Dataset: Trunk12 Dataset (GitHub, leviettuan/GLBP). Classes: alder, beech, birch, chestnut, ginkgo biloba, hornbeam, horse chestnut, linden, oak, oriental plane, pine, spruce.

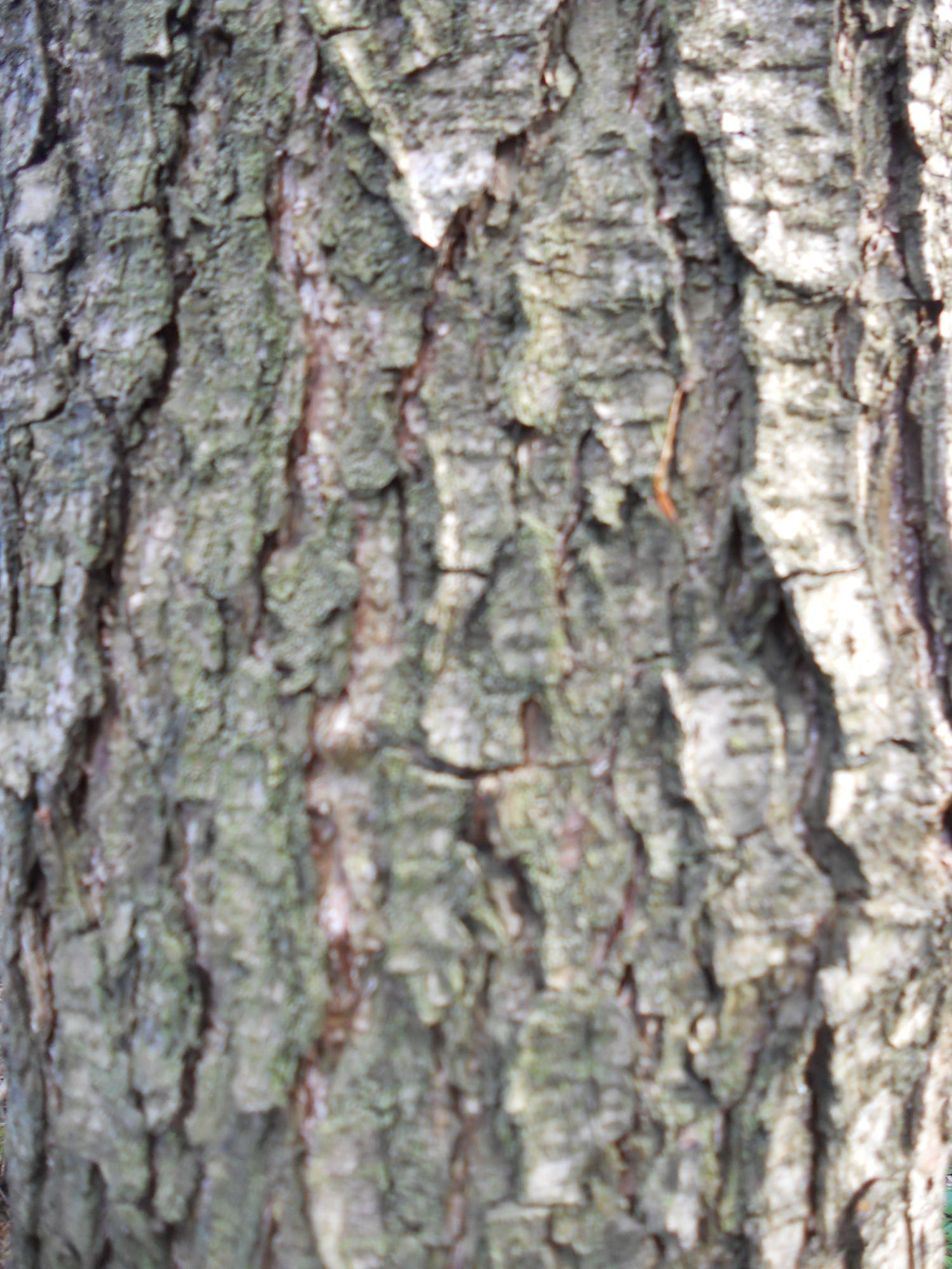
Label: alder

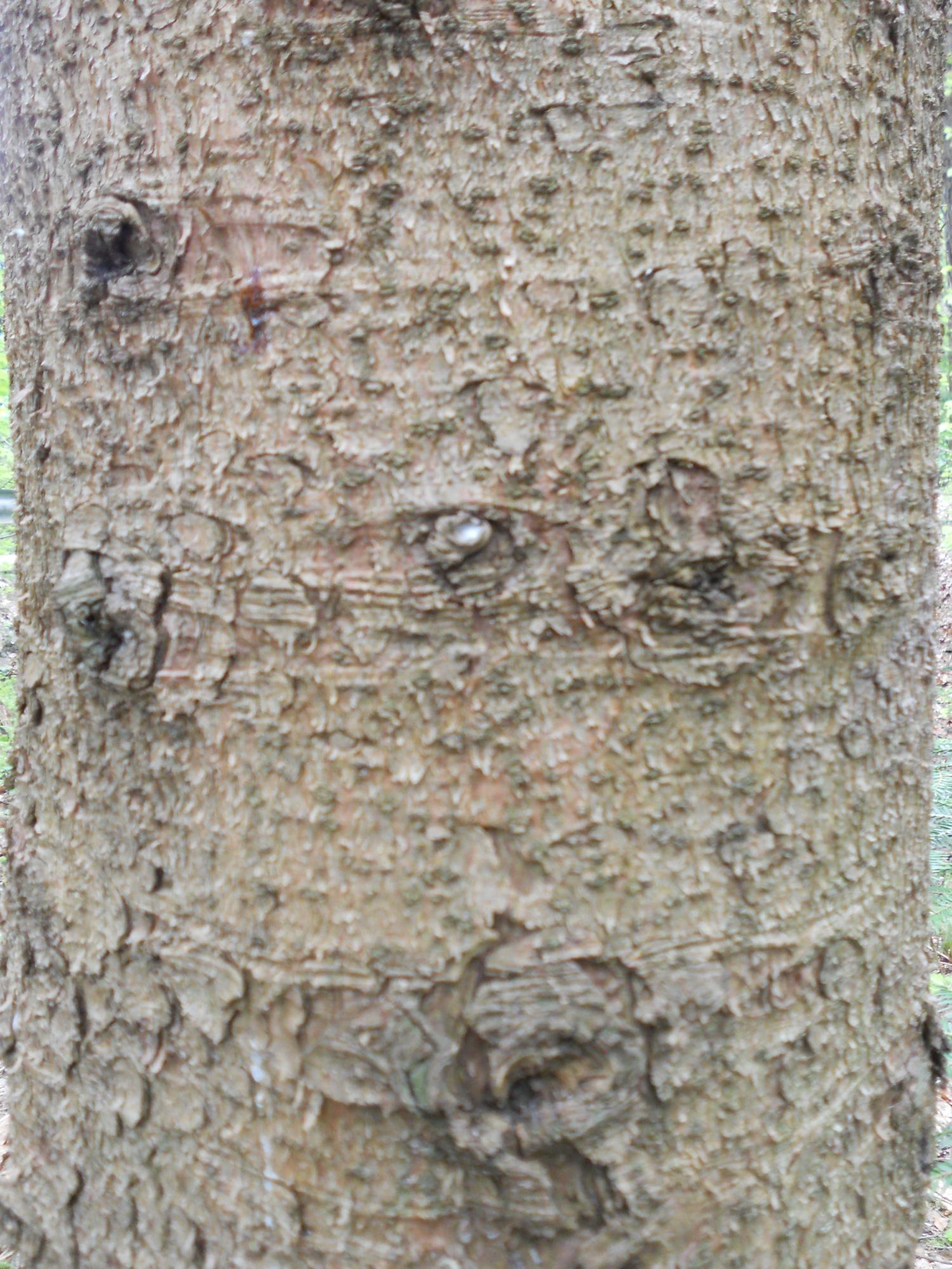
Label: spruce

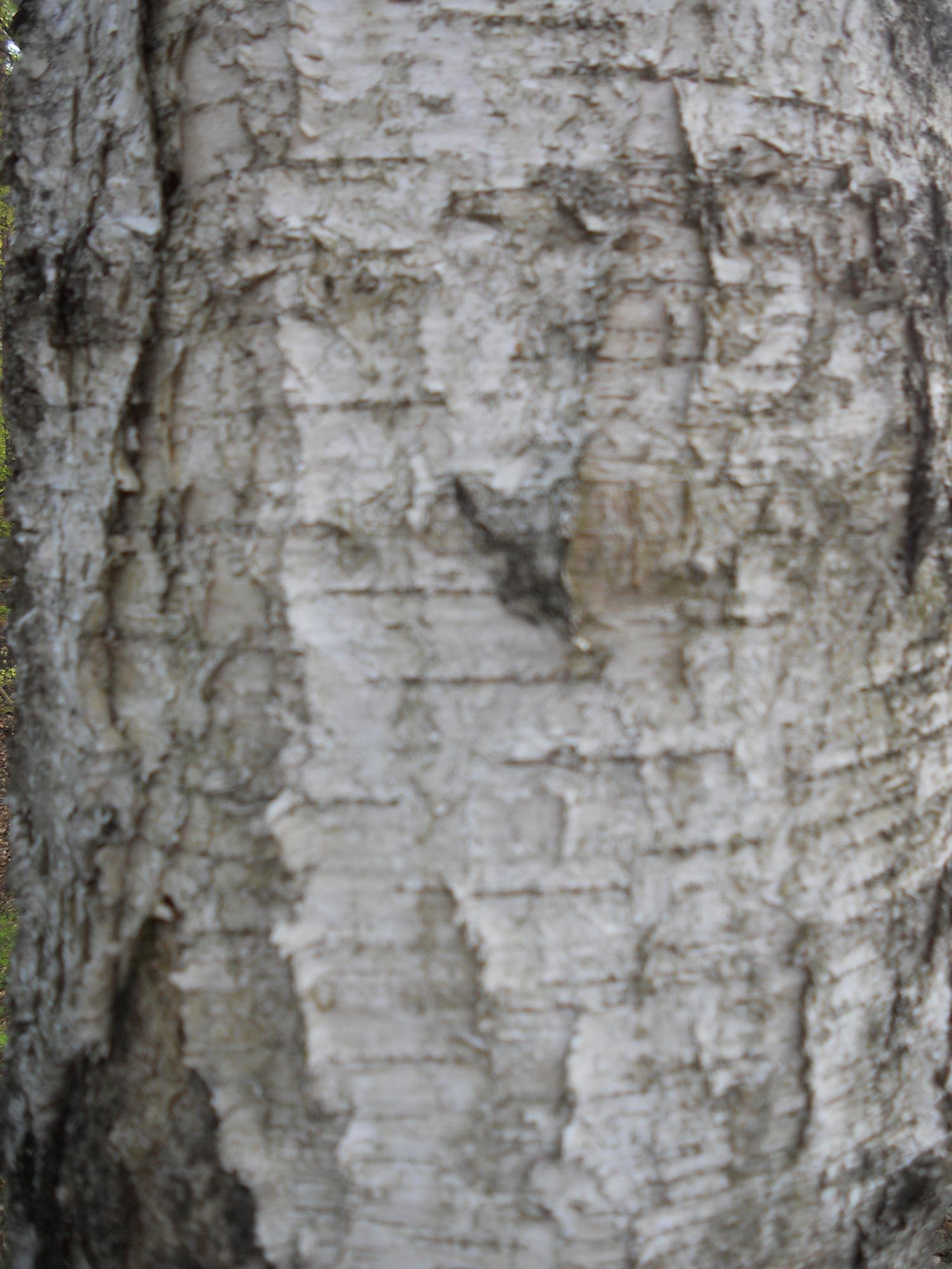
Label: birch

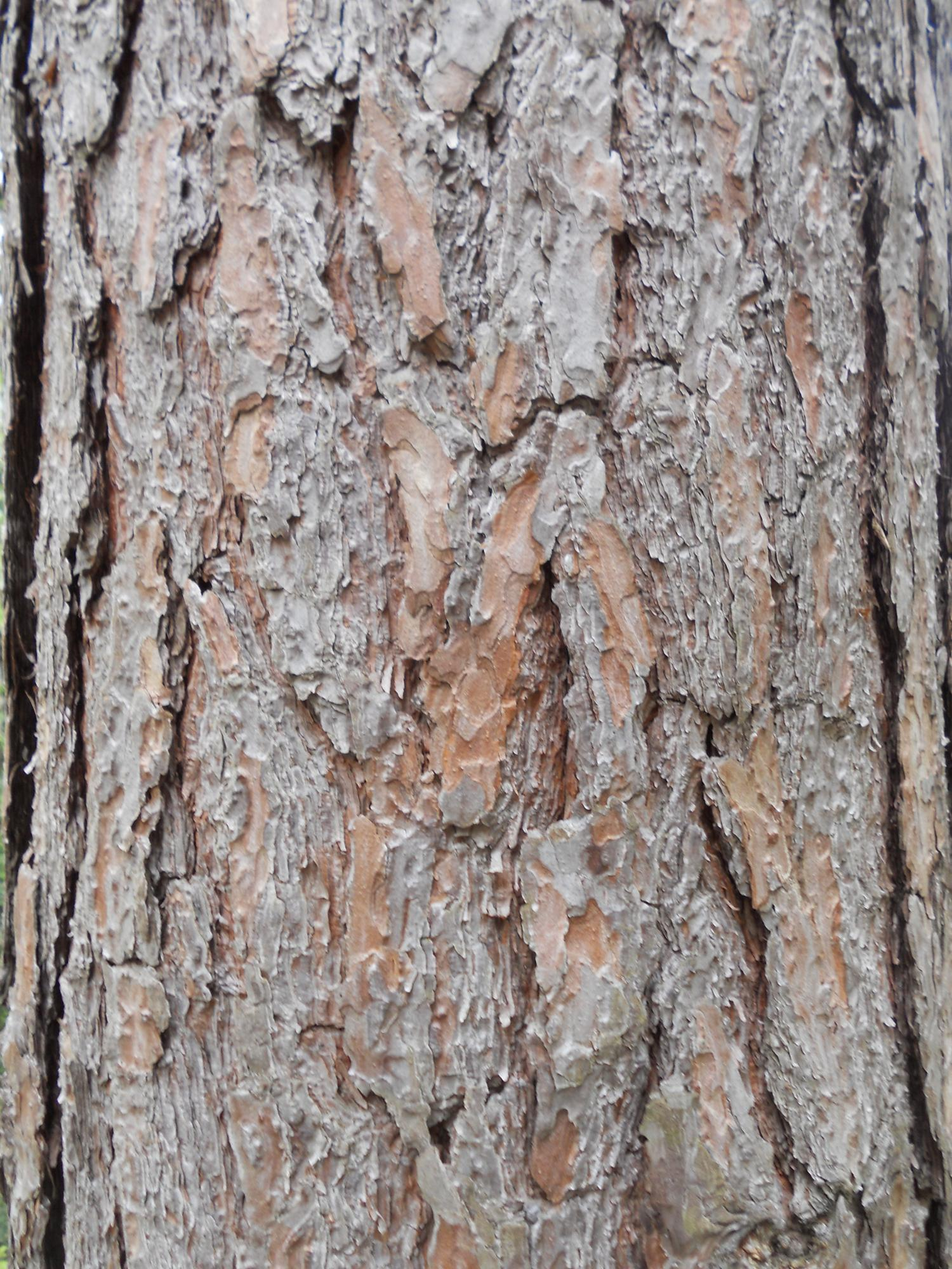
Label: pine

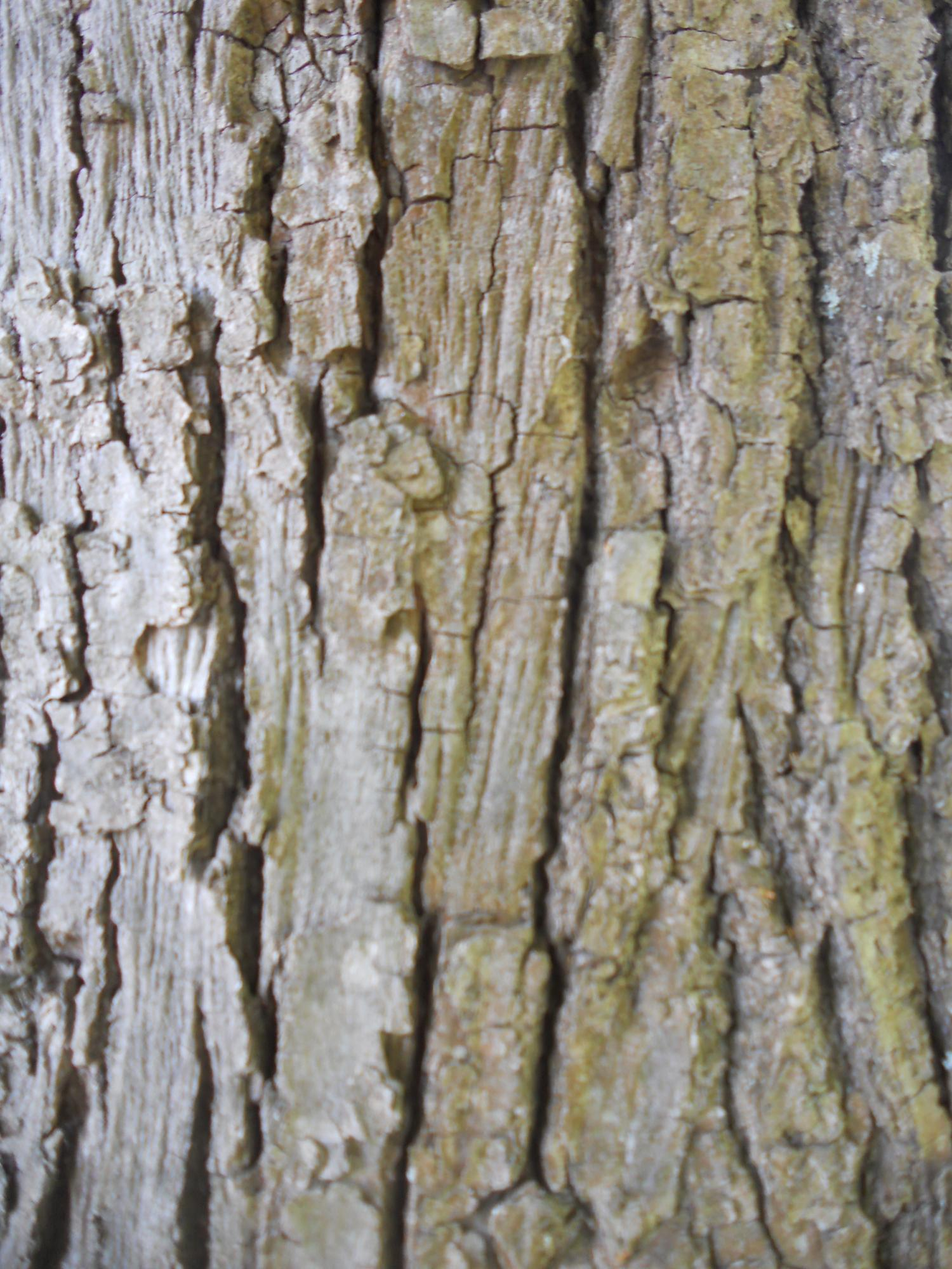
Label: linden

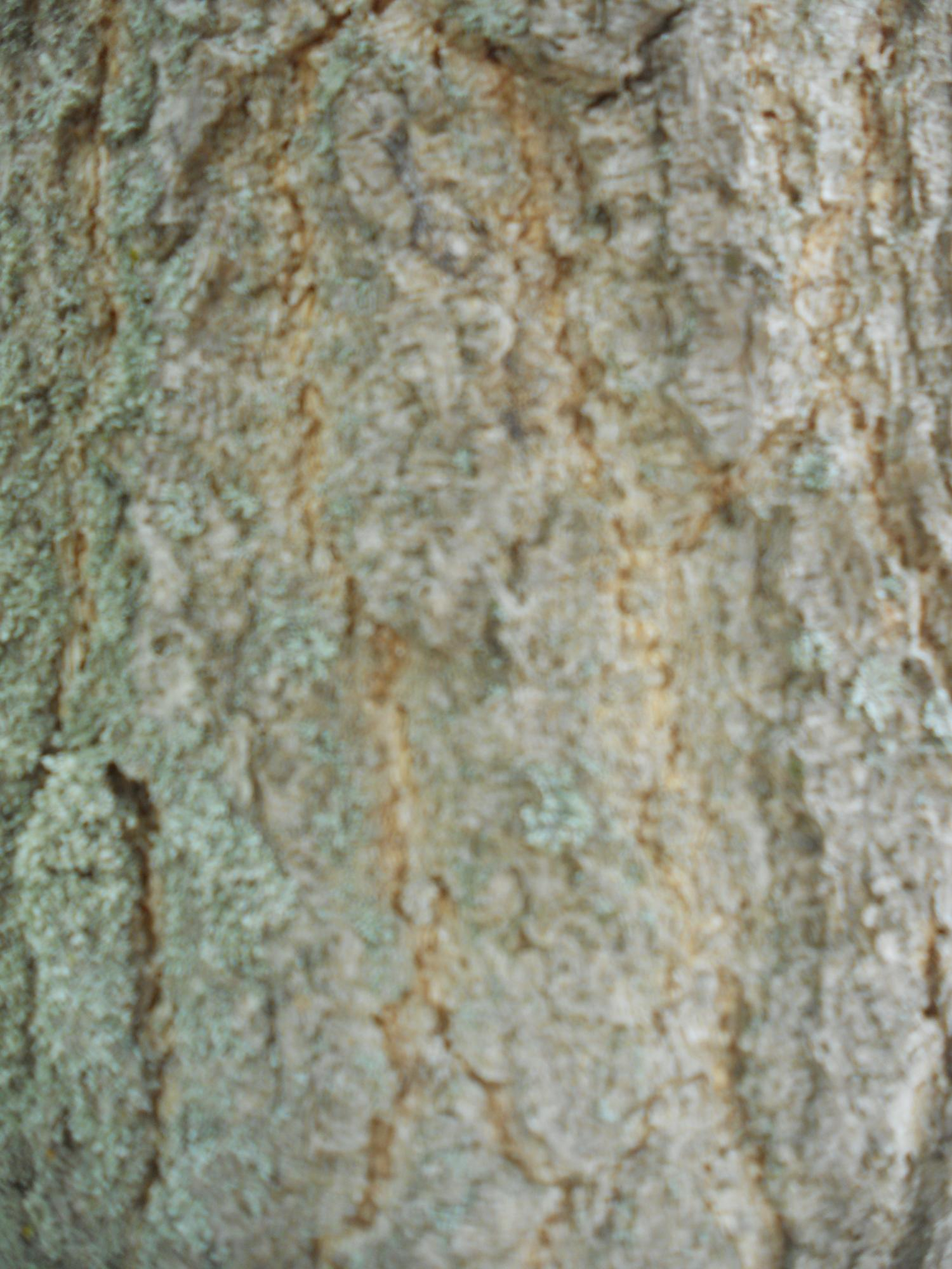
Label: ginkgo biloba
